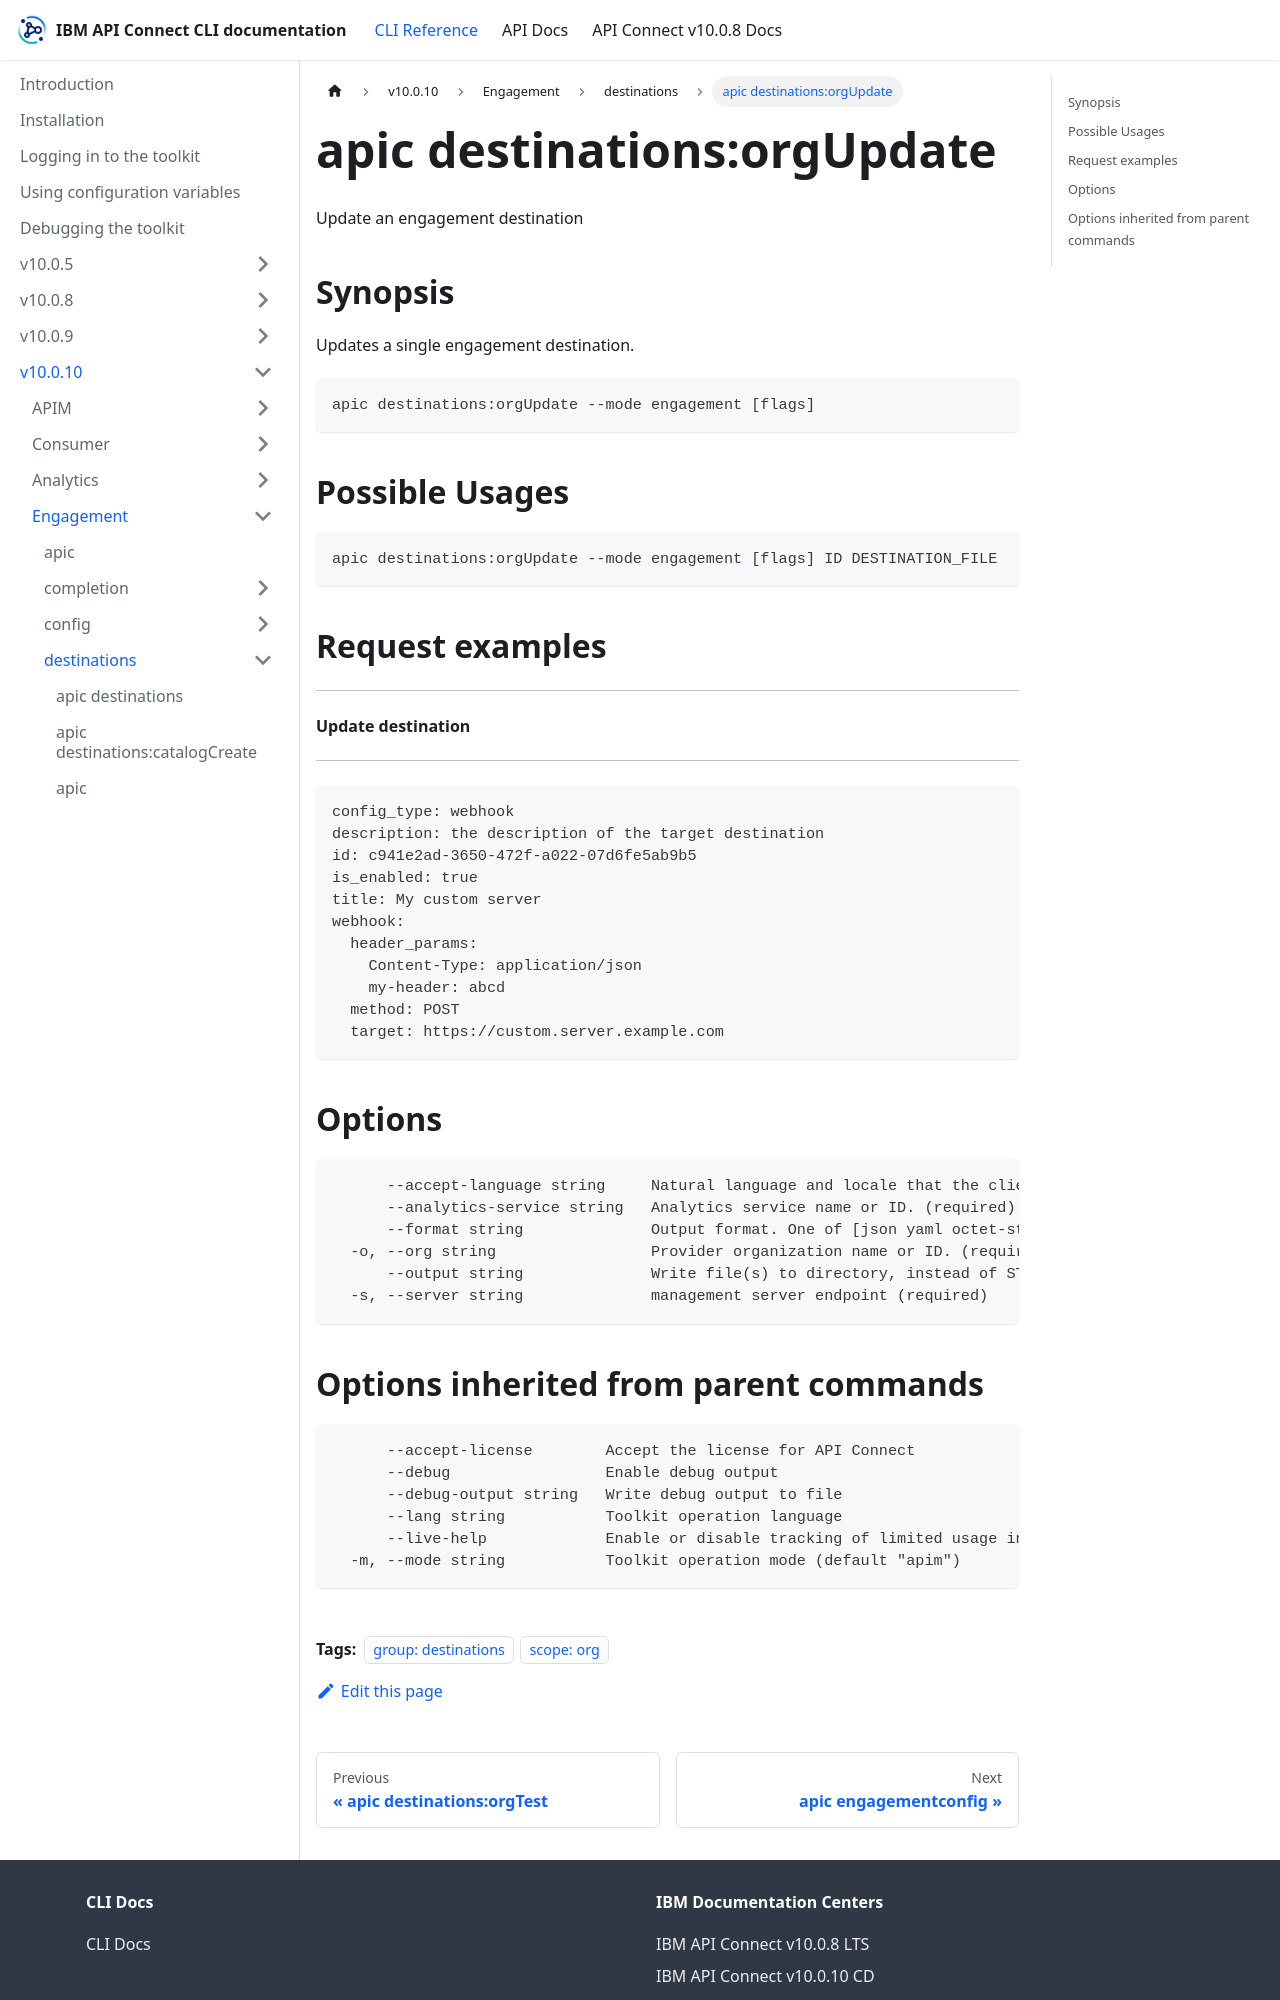

repository: ibm-apiconnect/clidocs · page: docs/v10010/engagement/destinations/apic_destinations_orgUpdate.html · generator: docusaurus

---
tags:
- "group: destinations"
- "scope: org"
---
# apic destinations:orgUpdate

Update an engagement destination

## Synopsis

Updates a single engagement destination.

```
apic destinations:orgUpdate --mode engagement [flags]
```

## Possible Usages

```
apic destinations:orgUpdate --mode engagement [flags] ID DESTINATION_FILE
```

## Request examples

-----------------------
#### Update destination
-----------------------

```
config_type: webhook
description: the description of the target destination
id: c941e2ad-3650-472f-a022-07d6fe5ab9b5
is_enabled: true
title: My custom server
webhook:
  header_params:
    Content-Type: application/json
    my-header: abcd
  method: POST
  target: https://custom.server.example.com
```

## Options

```
      --accept-language string     Natural language and locale that the client prefers.
      --analytics-service string   Analytics service name or ID. (required)
      --format string              Output format. One of [json yaml octet-stream go-template=... go-template-file=...], defaults to yaml.
  -o, --org string                 Provider organization name or ID. (required)
      --output string              Write file(s) to directory, instead of STDOUT (default "-")
  -s, --server string              management server endpoint (required)
```
